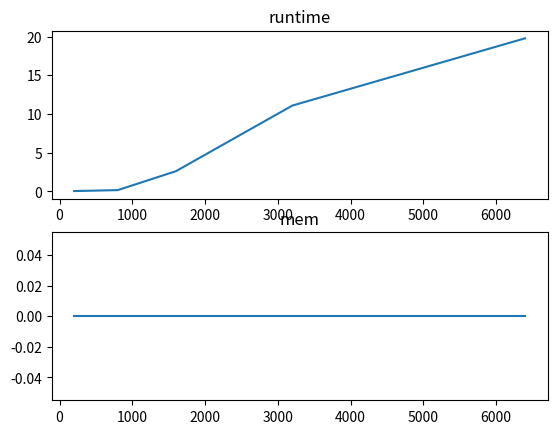

Write the Python code that produced this figure.
#!/usr/bin/python3

from numpy import random
import time
import matplotlib.pyplot as plt
import numpy as np

xpoints = np.array([200, 400, 800, 1600, 3200, 6400])
y1points = np.array([0.0400, 0.0780, 0.1600, 2.6089, 11.0897, 19.7864])
y2points = np.array([0, 0, 0, 0, 0, 0])

figure, axis = plt.subplots(2,1)
axis[0].plot(xpoints, y1points)
axis[0].set_title("runtime")

axis[1].plot(xpoints, y2points)
axis[1].set_title("mem")

plt.savefig('trial_graph2.png')
#plt.plot(xpoints, ypoints)
#plt.xlabel('dataset sizes')
#plt.ylabel('runtime')
#plt.title('Bubble Sort (size vs runtime)')
#plt.savefig('trial_graph1.png')
#plt.show()
